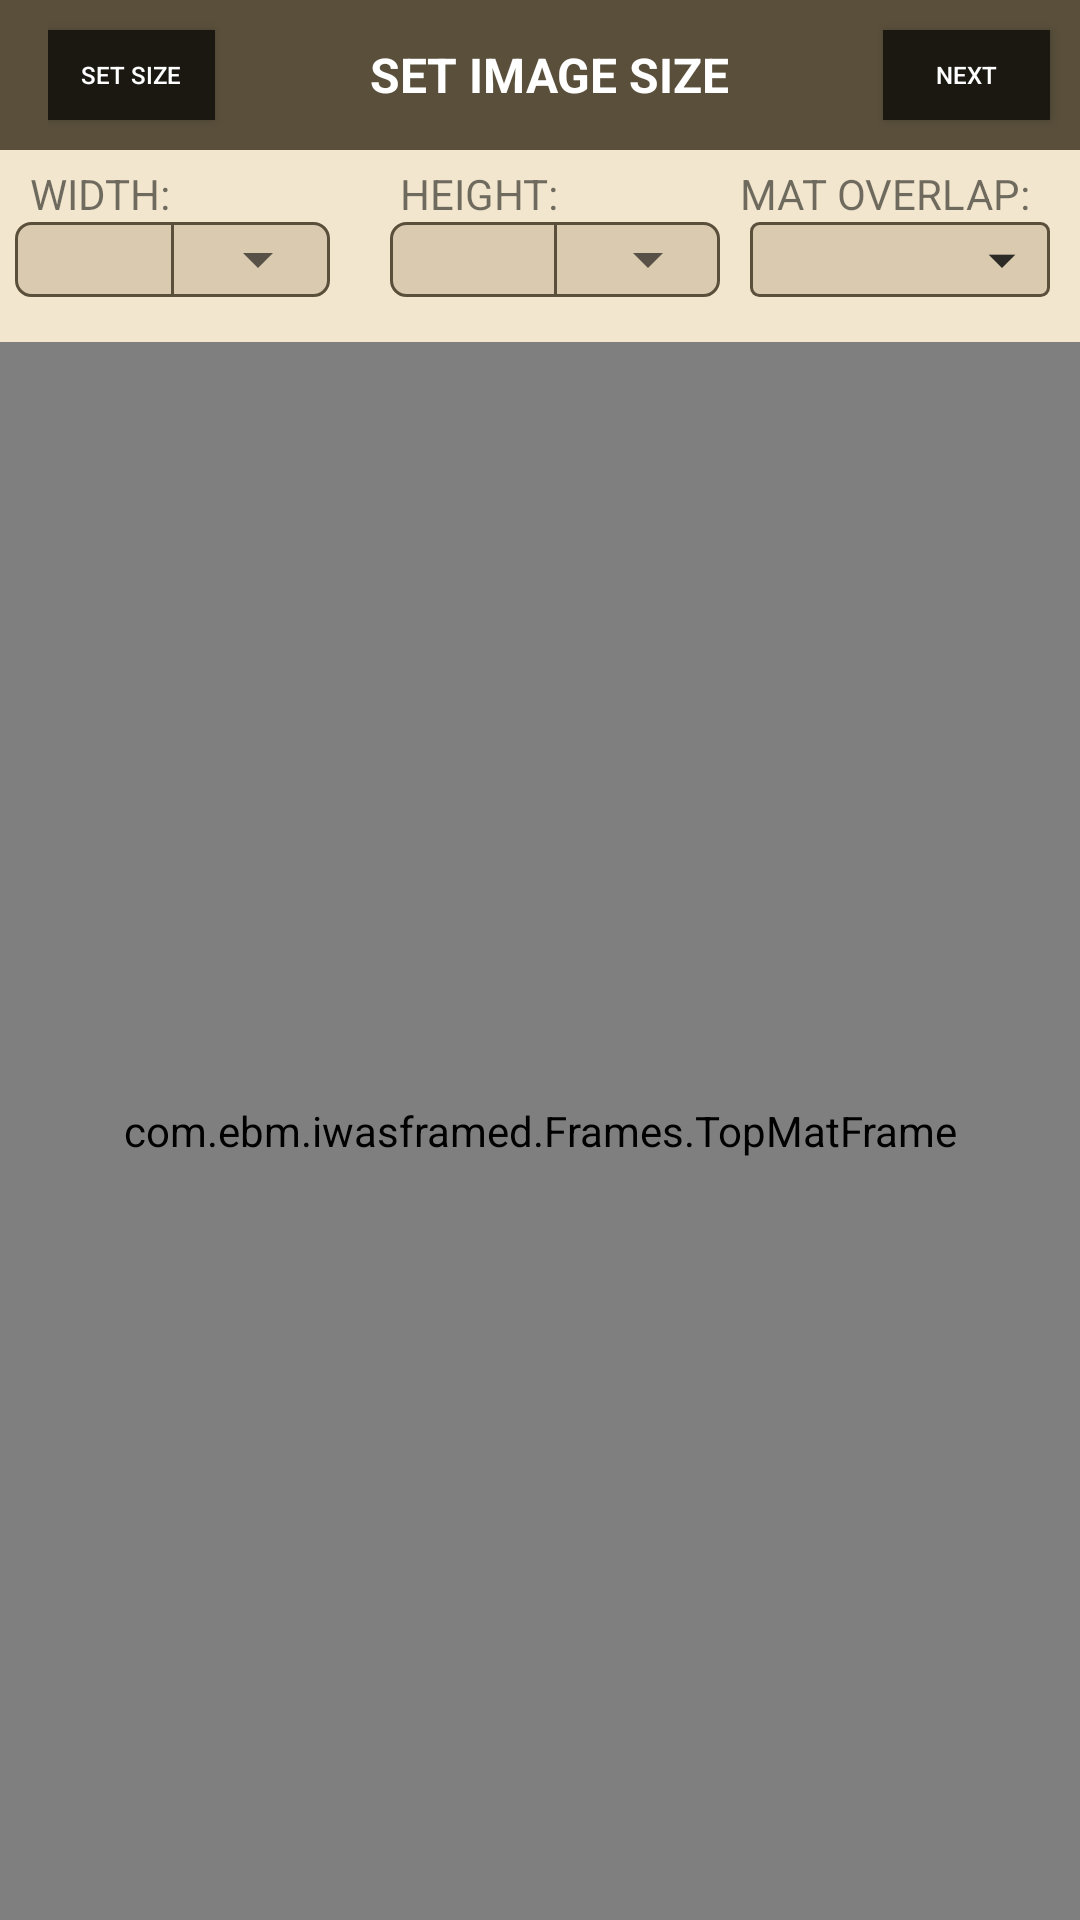

Android layout source for this screen:
<!-- AndroidManifest.xml: application theme AppTheme -->
<!-- res/layout/activity_set_art.xml -->
<?xml version="1.0" encoding="utf-8"?>
<RelativeLayout xmlns:android="http://schemas.android.com/apk/res/android"
    xmlns:app="http://schemas.android.com/apk/res-auto"
    xmlns:tools="http://schemas.android.com/tools"
    android:layout_width="match_parent"
    android:layout_height="match_parent"
    android:orientation="vertical"
    android:background="@color/AppColor"
    tools:context="com.ebm.iwasframed.Mat_Borders.MatActivity">

    <LinearLayout
        android:layout_width="match_parent"
        android:layout_height="match_parent"
        android:orientation="vertical"
        android:id="@+id/header">
        <android.support.v7.widget.Toolbar
            android:layout_width="match_parent"
            android:layout_height="50dp"
            android:id="@+id/toolbar"
            android:background="@color/ActionBarColor">

            <LinearLayout
                android:layout_width="match_parent"
                android:layout_height="match_parent"
                android:weightSum="3"
                android:orientation="horizontal">

                <Button
                    android:id="@+id/btnsetSize"
                    android:layout_width="0dp"
                    android:layout_weight="0.5"
                    android:layout_marginTop="10dp"
                    android:layout_height="30dp"
                    android:text="Set Size"
                    android:layout_centerVertical="true"
                    android:textColor="@android:color/white"
                    android:background="@color/ButtonColor"
                    android:layout_alignParentLeft="true"
                    android:textSize="8sp"/>

                <TextView
                    android:layout_width="0dp"
                    android:layout_weight="2"
                    android:layout_height="wrap_content"
                    android:layout_gravity="center_vertical"
                    android:text="SET IMAGE SIZE"
                    android:textColor="@android:color/white"
                    android:textAlignment="center"
                    android:textStyle="bold"
                    android:textSize="16sp"/>

                <Button
                    android:id="@+id/btnNext"
                    android:layout_width="0dp"
                    android:layout_weight="0.5"
                    android:layout_height="30dp"
                    android:text="Next"
                    android:layout_marginTop="10dp"
                    android:layout_marginRight="10dp"
                    android:textColor="@android:color/white"
                    android:background="@color/ButtonColor"

                    android:textSize="8sp"/>


            </LinearLayout>






        </android.support.v7.widget.Toolbar>

        <LinearLayout

            android:layout_width="match_parent"
            android:layout_height="wrap_content"
            android:weightSum="3"
            android:orientation="horizontal"
            android:layout_marginLeft="10dp"
            android:layout_marginTop="5dp"
            android:layout_marginRight="10dp">
            <TextView
                android:layout_width="match_parent"
                android:layout_height="wrap_content"
                android:text="WIDTH:"
                android:layout_weight="1"/>

            <TextView
                android:layout_width="match_parent"
                android:layout_height="wrap_content"
                android:text="HEIGHT:"
                android:layout_weight="1"
                android:layout_marginLeft="10dp"/>

            <TextView
                android:layout_width="match_parent"
                android:layout_height="wrap_content"
                android:text="MAT OVERLAP:"
                android:layout_weight="1"
                android:layout_marginLeft="10dp"/>




        </LinearLayout>




        <LinearLayout
            android:layout_width="match_parent"
            android:layout_height="30dp"
            android:weightSum="3"
            android:id="@+id/midlayout"
            android:orientation="horizontal">

            <LinearLayout
                android:layout_width="match_parent"
                android:layout_height="wrap_content"
                android:layout_toLeftOf="@+id/txtX"
                android:orientation="horizontal"
                android:weightSum="2"
                android:layout_marginLeft="5dp"
                android:layout_weight="1"
                android:layout_marginRight="10dp"
                android:background="@drawable/custom_edittext">

                <EditText
                    android:id="@+id/edtWidth"
                    android:layout_width="match_parent"
                    android:layout_height="25dp"
                    android:textSize="14sp"
                    android:paddingLeft="10dp"
                    android:background="@android:color/transparent"
                    android:textStyle="bold"
                    android:layout_weight="1"
                    android:textCursorDrawable="@null"
                    android:inputType="number">
                </EditText>

                <View
                    android:layout_width="1dp"
                    android:layout_height="match_parent"
                    android:background="@color/ActionBarColor"/>

                <Spinner
                    android:id="@+id/widthSpinner"
                    android:layout_weight="1"
                    android:layout_width="match_parent"
                    android:layout_height="25dp"
                    android:entries="@array/frames"
                    android:textSize="10sp" />


            </LinearLayout>


            <LinearLayout
                android:id="@+id/LayoutHeight"
                android:layout_width="match_parent"
                android:layout_height="wrap_content"
                android:orientation="horizontal"
                android:layout_toRightOf="@+id/txtX"
                android:weightSum="2"
                android:layout_weight="1"
                android:layout_marginLeft="10dp"
                android:background="@drawable/custom_edittext">


                <EditText
                    android:id="@+id/edtHeight"
                    android:layout_width="match_parent"
                    android:layout_height="25dp"
                    android:textSize="14sp"
                    android:paddingLeft="10dp"
                    android:background="@android:color/transparent"
                    android:textStyle="bold"
                    android:layout_weight="1"
                    android:textCursorDrawable="@null"
                    android:inputType="number">
                </EditText>

                <View
                    android:layout_width="1dp"
                    android:layout_height="match_parent"
                    android:background="@color/ActionBarColor"/>

                <Spinner
                    android:id="@+id/heightSpinner"
                    android:layout_weight="1"
                    android:layout_width="match_parent"
                    android:layout_height="25dp"
                    android:entries="@array/frames"
                    android:textSize="10sp" />

            </LinearLayout>


            <RelativeLayout
                android:layout_width="wrap_content"
                android:layout_height="wrap_content"
                android:layout_marginLeft="10dp"
                android:layout_weight="1"
                android:layout_marginRight="10dp">

                <Spinner
                    android:layout_weight="1"
                    android:id="@+id/edtOverlap"
                    android:layout_width="match_parent"
                    android:layout_height="25dp"
                    android:textSize="10sp"
                    android:background="@drawable/spinner_background"
                    ></Spinner>

            </RelativeLayout>


        </LinearLayout>



        <LinearLayout
            android:layout_width="match_parent"
            android:layout_height="match_parent"
            android:orientation="horizontal"
            android:layout_marginTop="10dp"
            android:id="@+id/frame"
            android:layout_above="@+id/lowerLayout">
            <FrameLayout
                android:layout_width="match_parent"
                android:layout_height="match_parent"
                android:id="@+id/frameLayout">
                <com.ebm.iwasframed.Frames.TopMatFrame
                    android:id="@+id/imgFrame"
                    android:layout_width="match_parent"
                    android:layout_height="match_parent" />

                <ImageView
                    android:id="@+id/imgView"
                    android:layout_width="wrap_content"
                    android:layout_height="wrap_content"
                    android:scaleType="fitXY"
                    android:layout_gravity="center"

                    />
</FrameLayout>
        </LinearLayout>

    </LinearLayout>

   

</RelativeLayout>
<!-- resources referenced by this layout -->
<resources>
  <string-array name="frames">
          <item>0</item>
          <item>1/16"</item>
          <item>1/8"</item>
          <item>3/16"</item>
          <item>1/4"</item>
          <item>5/16"</item>
          <item>3/8"</item>
          <item>7/16"</item>
          <item>1/2"</item>
          <item>9/16"</item>
          <item>5/8"</item>
          <item>11/16"</item>
          <item>3/4"</item>
          <item>13/16"</item>
          <item>7/8"</item>
          <item>15/16"</item>
  
      </string-array>
  <color name="ActionBarColor">#594f3b</color>
  <color name="AppColor">#f2e6ce</color>
  <color name="ButtonColor">#1b1812</color>
  <color name="white">#ffffff</color>
  <!-- drawable custom_edittext (drawable) -->
  <?xml version="1.0" encoding="utf-8"?>
  <shape xmlns:android="http://schemas.android.com/apk/res/android" >
  
      <solid android:color="@color/EditTextFilledColor" />
  
      <stroke
          android:width="1dp"
          android:color="@color/ActionBarColor" />
      <corners
          android:topLeftRadius="5dp"
          android:topRightRadius="5dp"
          android:bottomLeftRadius="5dp"
          android:bottomRightRadius="5dp"
  
          />
  
  </shape>
  <!-- drawable spinner_background (drawable) -->
  <?xml version="1.0" encoding="utf-8"?>
  <layer-list xmlns:android="http://schemas.android.com/apk/res/android">
      <item>
          <shape android:shape="rectangle">
              <solid android:color="@color/EditTextFilledColor" />
  
              <stroke
                  android:width="1dp"
                  android:color="@color/ActionBarColor" />
              <corners
                  android:topLeftRadius="0dp"
                  android:topRightRadius="5dp"
                  android:bottomLeftRadius="0dp"
                  android:bottomRightRadius="5dp"
                  />
              <corners android:radius="2.5dp" />
          </shape>
      </item>
      <item android:left="120dp">
          
          <bitmap
              android:gravity="center_vertical|right"
              android:src="@drawable/ic_down" />
      </item>
  </layer-list>
  <style name="AppTheme" parent="Theme.AppCompat.Light.NoActionBar">
          
          <item name="colorPrimary">@color/colorPrimary</item>
          <item name="colorPrimaryDark">@color/colorPrimaryDark</item>
          <item name="colorAccent">@color/colorAccent</item>
      </style>
  <color name="EditTextFilledColor">#d9cab0</color>
  <!-- drawable ic_down: png bitmap (drawable-hdpi, 149 bytes) -->
  <color name="colorPrimary">#3F51B5</color>
  <color name="colorPrimaryDark">#303F9F</color>
  <color name="colorAccent">#FF4081</color>
</resources>
